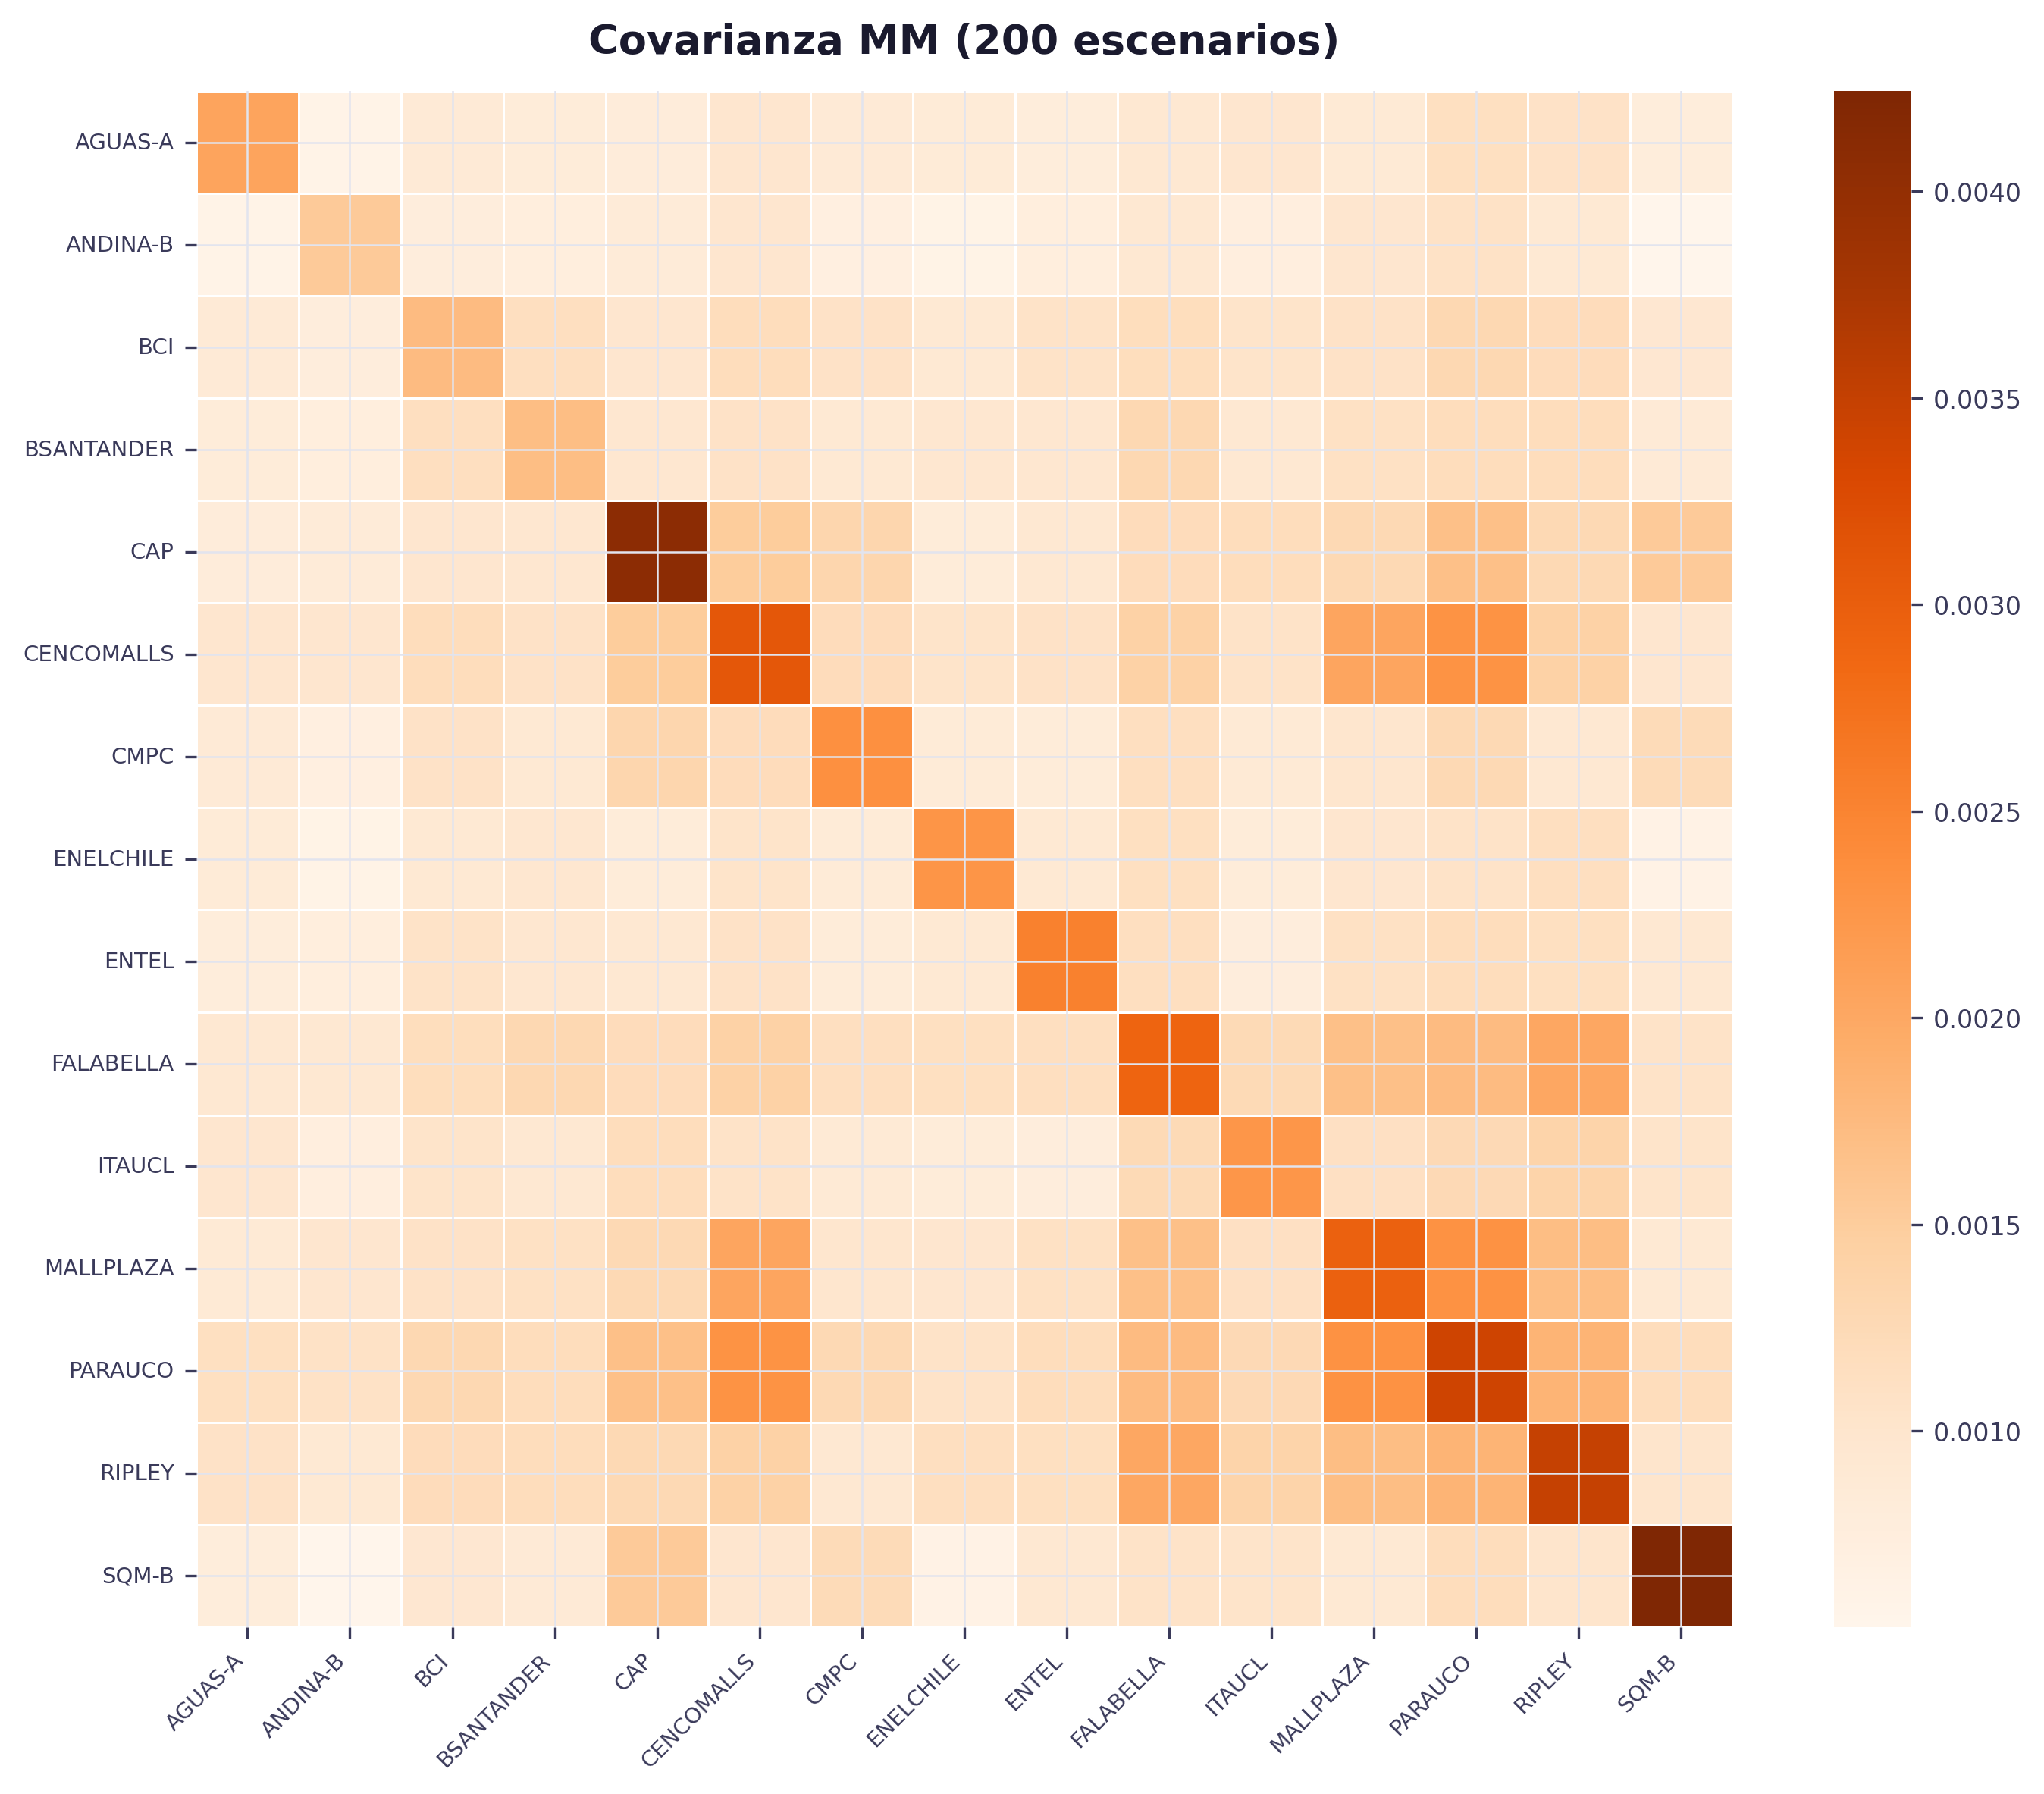

The file beside this chart, header and first rows:
, AGUAS-A.SN, ANDINA-B.SN, BCI.SN, BSANTANDER.SN, CAP.SN, CENCOMALLS.SN, CMPC.SN, ENELCHILE.SN, ENTEL.SN, ITAUCL.SN, MALLPLAZA.SN, PARAUCO.SN, RIPLEY.SN, SQM-B.SN
AGUAS-A.SN, 0.002039, 0.0005953, 0.00088, 0.0008207, 0.0008102, 0.0009743, 0.0008558, 0.0008597, 0.0007971, 0.0009751, 0.0008804, 0.001129, 0.001064, 0.0008008
ANDINA-B.SN, 0.0005953, 0.001564, 0.0007831, 0.0007584, 0.0008366, 0.000993, 0.0007043, 0.0006049, 0.0007605, 0.0007406, 0.0009954, 0.001076, 0.0009011, 0.0005262
BCI.SN, 0.00088, 0.0007831, 0.001727, 0.001137, 0.0009937, 0.001195, 0.001077, 0.0008856, 0.001069, 0.001049, 0.001065, 0.001306, 0.001163, 0.0009634
BSANTANDER.SN, 0.0008207, 0.0007584, 0.001137, 0.001694, 0.0009721, 0.001054, 0.0009069, 0.0009847, 0.0009716, 0.0009326, 0.001116, 0.001185, 0.001206, 0.0008658
CAP.SN, 0.0008102, 0.0008366, 0.0009937, 0.0009721, 0.004137, 0.001483, 0.001329, 0.0008255, 0.000934, 0.001186, 0.001285, 0.001667, 0.00127, 0.001526
CENCOMALLS.SN, 0.0009743, 0.000993, 0.001195, 0.001054, 0.001483, 0.003056, 0.001188, 0.001054, 0.00107, 0.001054, 0.00206, 0.002377, 0.001415, 0.000981
CMPC.SN, 0.0008558, 0.0007043, 0.001077, 0.0009069, 0.001329, 0.001188, 0.002331, 0.0008509, 0.0008212, 0.0008974, 0.000985, 0.001267, 0.000951, 0.001224
ENELCHILE.SN, 0.0008597, 0.0006049, 0.0008856, 0.0009847, 0.0008255, 0.001054, 0.0008509, 0.002269, 0.0009119, 0.0008264, 0.000973, 0.001048, 0.001161, 0.0006341
ENTEL.SN, 0.0007971, 0.0007605, 0.001069, 0.0009716, 0.000934, 0.00107, 0.0008212, 0.0009119, 0.002542, 0.0007854, 0.00109, 0.001192, 0.001115, 0.0009415
ITAUCL.SN, 0.0009751, 0.0007406, 0.001049, 0.0009326, 0.001186, 0.001054, 0.0008974, 0.0008264, 0.0007854, 0.002275, 0.001104, 0.001258, 0.001381, 0.001045
MALLPLAZA.SN, 0.0008804, 0.0009954, 0.001065, 0.001116, 0.001285, 0.00206, 0.000985, 0.000973, 0.00109, 0.001104, 0.002924, 0.002311, 0.001749, 0.0009053
PARAUCO.SN, 0.001129, 0.001076, 0.001306, 0.001185, 0.001667, 0.002377, 0.001267, 0.001048, 0.001192, 0.001258, 0.002311, 0.003443, 0.001812, 0.001184
RIPLEY.SN, 0.001064, 0.0009011, 0.001163, 0.001206, 0.00127, 0.001415, 0.000951, 0.001161, 0.001115, 0.001381, 0.001749, 0.001812, 0.00359, 0.0009991
SQM-B.SN, 0.0008008, 0.0005262, 0.0009634, 0.0008658, 0.001526, 0.000981, 0.001224, 0.0006341, 0.0009415, 0.001045, 0.0009053, 0.001184, 0.0009991, 0.004274
